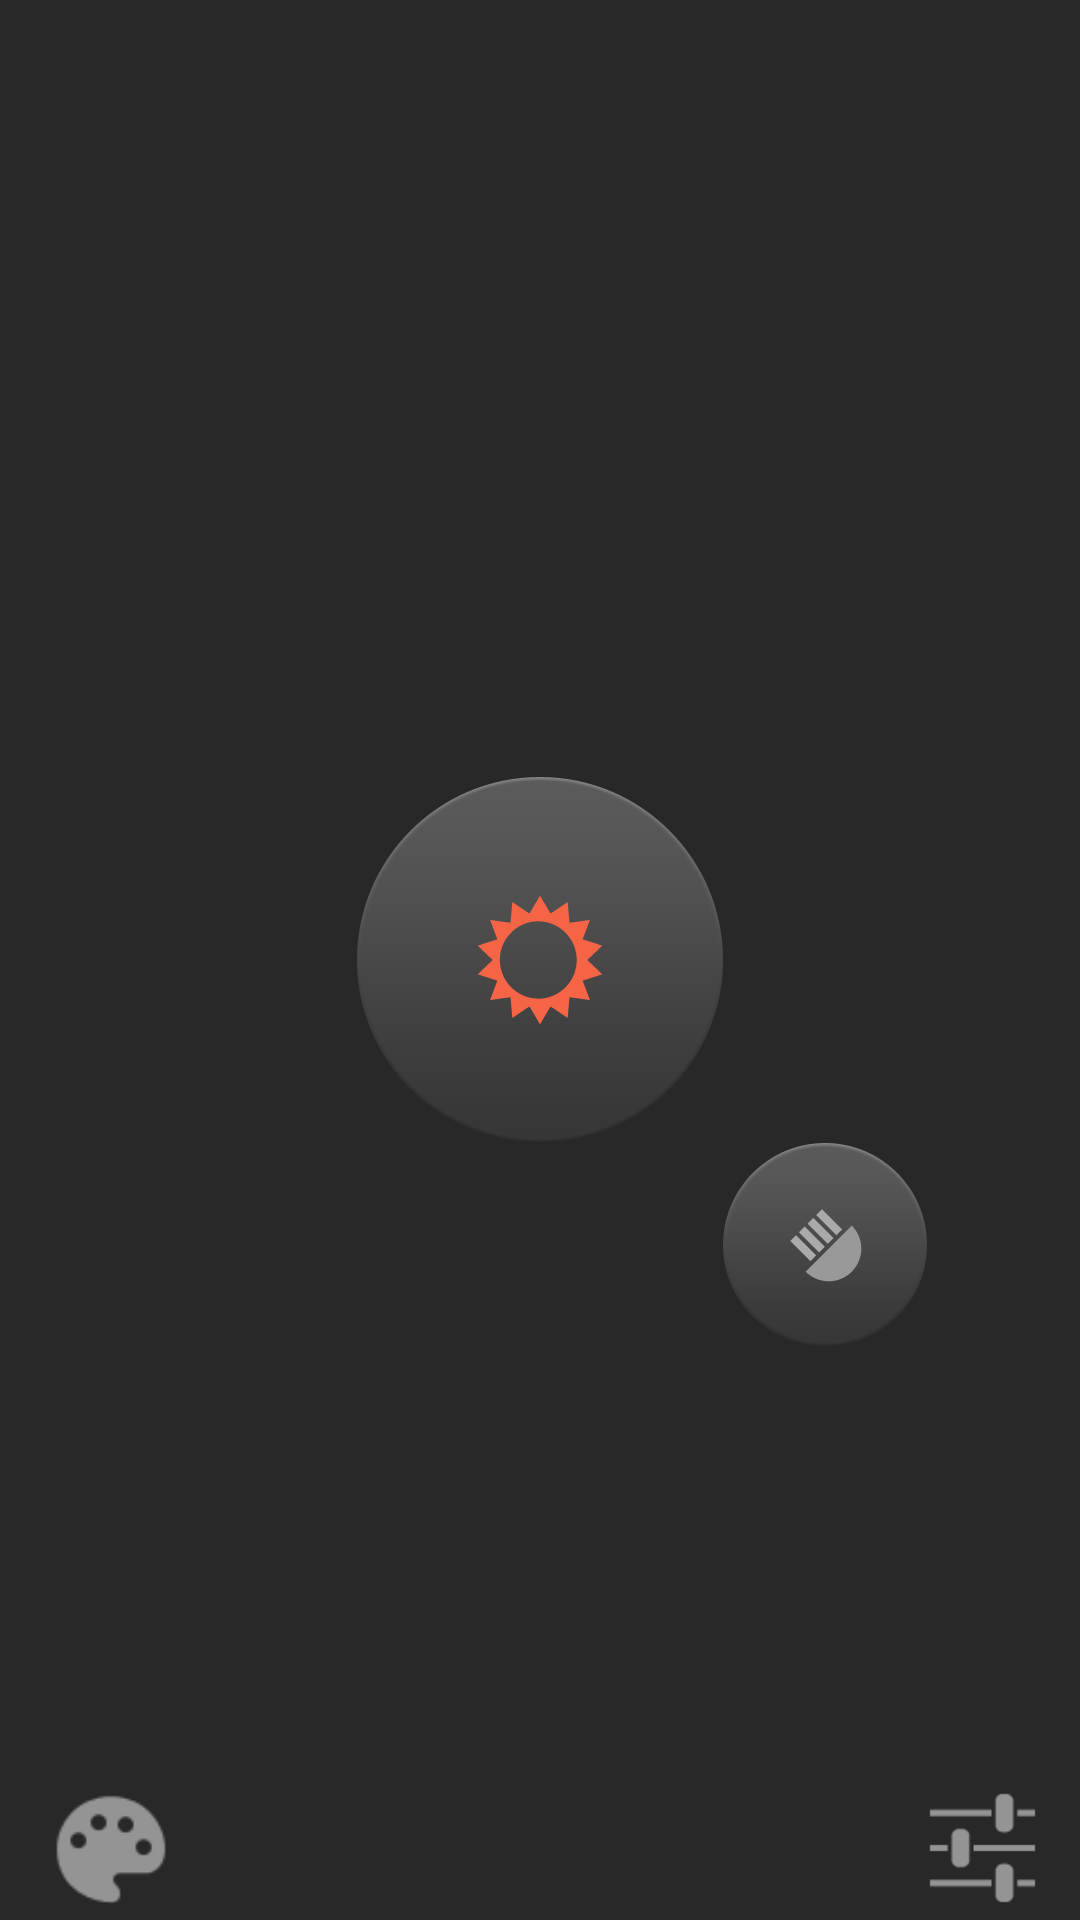

Write the Android layout XML for this screen, with the resource values it uses.
<!-- AndroidManifest.xml: application theme AppTheme -->
<!-- res/layout/activity_flashlight.xml -->
<RelativeLayout xmlns:android="http://schemas.android.com/apk/res/android"
    android:id="@+id/main_container"
    android:background="#ff282828"
    android:layout_width="match_parent"
    android:layout_height="match_parent" >
    <RelativeLayout
        android:id="@+id/te_interface"
        android:layout_width="match_parent"
        android:layout_height="match_parent">
        <ImageButton
            android:id="@+id/te_screen_center"
            android:tag="2"
            android:src="@drawable/ic_screen"
            android:scaleType="center"
            android:layout_centerInParent="true"
            android:background="@drawable/te_screen_btn"
            android:layout_width="122dp"
            android:layout_height="122dp" />
        <ImageView
            android:id="@+id/te_tag_center"
            android:layout_centerInParent="true"
            android:layout_width="1dp"
            android:layout_height="1dp" />
        <ImageView
            android:id="@+id/te_img_top"
            android:tag="1"
            android:layout_marginBottom="85dp"
            android:layout_above="@id/te_tag_center"
            android:layout_centerHorizontal="true"
            style="@style/ColorSelectedBtn" />
        <ImageView
            android:id="@+id/te_img_right"
            android:tag="1"
            android:layout_marginLeft="85dp"
            android:layout_toRightOf="@id/te_tag_center"
            android:layout_centerVertical="true"
            style="@style/ColorSelectedBtn" />
        <ImageView
            android:id="@+id/te_img_bottom"
            android:tag="1"
            android:layout_marginTop="85dp"
            android:layout_below="@id/te_tag_center"
            android:layout_centerHorizontal="true"
            style="@style/ColorSelectedBtn" />
        <ImageView
            android:id="@+id/te_img_left"
            android:tag="1"
            android:layout_marginRight="85dp"
            android:layout_toLeftOf="@id/te_tag_center"
            android:layout_centerVertical="true"
            style="@style/ColorSelectedBtn" />
        <ImageView
            android:id="@+id/te_img_left_top"
            android:tag="1"
            android:layout_marginRight="53dp"
            android:layout_marginBottom="53dp"
            android:layout_toLeftOf="@id/te_tag_center"
            android:layout_above="@id/te_tag_center"
            style="@style/ColorSelectedBtn" />
        <ImageView
            android:id="@+id/te_img_right_top"
            android:tag="1"
            android:layout_marginLeft="53dp"
            android:layout_marginBottom="53dp"
            android:layout_toRightOf="@id/te_tag_center"
            android:layout_above="@id/te_tag_center"
            style="@style/ColorSelectedBtn" />
        <ImageView
            android:id="@+id/te_img_left_bottom"
            android:tag="1"
            android:layout_marginTop="53dp"
            android:layout_marginRight="53dp"
            android:layout_toLeftOf="@id/te_tag_center"
            android:layout_below="@id/te_tag_center"
            style="@style/ColorSelectedBtn" />
        <ImageButton
            android:id="@+id/te_img_right_bottom"
            android:tag="3"
            android:background="@drawable/te_flash_btn"
            android:src="@drawable/ic_flash"
            android:scaleType="center"
            android:layout_toRightOf="@id/te_screen_center"
            android:layout_below="@id/te_screen_center"
            android:layout_width="68dp"
            android:layout_height="68dp" />
        </RelativeLayout>
    <LinearLayout
        android:orientation="horizontal"
        android:layout_alignParentTop="true"
        android:layout_width="fill_parent"
        android:layout_height="48dp">
        <TextView
            android:layout_weight="4"
            android:layout_width="0dp"
            android:layout_height="wrap_content" />
        <ImageButton
            android:id="@+id/main_about"
            android:background="@drawable/button_btn"
            android:visibility="invisible"
            android:src="@drawable/ic_aboutus"
            android:layout_weight="1"
            android:layout_width="0dp"
            android:layout_height="fill_parent" />
        </LinearLayout>
    <LinearLayout
        android:orientation="horizontal"
        android:layout_alignParentBottom="true"
        android:layout_width="fill_parent"
        android:layout_height="48dp">
        <ImageButton
            android:id="@+id/te_color_select"
            android:background="@drawable/button_btn"
            android:src="@drawable/ic_color_set"
            android:layout_weight="1"
            android:layout_width="0dp"
            android:layout_height="fill_parent" />
        <TextView
            android:layout_weight="3"
            android:layout_width="0dp"
            android:layout_height="wrap_content" />
        <ImageButton
            android:id="@+id/te_setting"
            android:background="@drawable/button_btn"
            android:src="@drawable/ic_settings"
            android:layout_width="64dp"
            android:layout_height="fill_parent" />
        </LinearLayout>
    <TextView
        android:id="@+id/main_mask"
        android:layout_width="fill_parent"
        android:layout_height="fill_parent" />
</RelativeLayout>
<!-- resources referenced by this layout -->
<resources>
  <!-- drawable button_btn (drawable) -->
  <?xml version="1.0" encoding="utf-8"?>
  <selector android:dither="true"
    xmlns:android="http://schemas.android.com/apk/res/android">
      <item android:state_window_focused="false" android:drawable="@android:color/transparent" />
      <item android:state_pressed="true" android:drawable="@drawable/bg1_pressed" />
      <item android:state_focused="true" android:drawable="@drawable/bg1_pressed" />
      <item android:drawable="@android:color/transparent" />
  </selector>
  <!-- drawable ic_aboutus: png bitmap (drawable-hdpi, 345 bytes) -->
  <!-- drawable ic_color_set: png bitmap (drawable-mdpi, 575 bytes) -->
  <!-- drawable ic_flash: png bitmap (drawable-480dpi, 1211 bytes) -->
  <!-- drawable ic_screen: png bitmap (drawable-hdpi, 625 bytes) -->
  <!-- drawable ic_settings: png bitmap (drawable-hdpi, 296 bytes) -->
  <!-- drawable te_flash_btn (drawable) -->
  <?xml version="1.0" encoding="utf-8"?>
  <selector android:dither="true"
      xmlns:android="http://schemas.android.com/apk/res/android">
      <item android:state_window_focused="false" android:drawable="@drawable/btn_flash_normal" />
      <item android:state_pressed="true" android:drawable="@drawable/btn_flash_pressed" />
      <item android:state_focused="true" android:drawable="@drawable/btn_flash_pressed" />
      <item android:drawable="@drawable/btn_flash_normal" />
  </selector>
  <!-- drawable te_screen_btn (drawable) -->
  <?xml version="1.0" encoding="utf-8"?>
  <selector android:dither="true"
      xmlns:android="http://schemas.android.com/apk/res/android">
  
      <item android:state_window_focused="false" android:drawable="@drawable/btn_screen_normal"/>
      <item android:state_pressed="true" android:drawable="@drawable/btn_screen_pressed"/>
      <item android:state_focused="true" android:drawable="@drawable/btn_screen_pressed" />
      <item android:drawable="@drawable/btn_screen_normal" />
  
  </selector>
  <style name="ColorSelectedBtn" parent="android:Widget.DeviceDefault">
          <item name="android:scaleType">fitCenter</item>
          <item name="android:src">@drawable/color_select_btn</item>
          <item name="android:layout_width">48dp</item>
          <item name="android:layout_height">48dp</item>
      </style>
  <style name="AppTheme" parent="android:Theme.Black.NoTitleBar">
          <item name="android:windowContentOverlay">@null</item>
      </style>
  <!-- drawable bg1_pressed: png bitmap (drawable-mdpi, 96 bytes) -->
  <!-- drawable btn_flash_normal: png bitmap (drawable-hdpi, 2247 bytes) -->
  <!-- drawable btn_flash_pressed: png bitmap (drawable-hdpi, 2247 bytes) -->
  <!-- drawable btn_screen_normal: png bitmap (drawable-hdpi, 4001 bytes) -->
  <!-- drawable color_select_btn (drawable) -->
  <?xml version="1.0" encoding="utf-8"?>
  <selector xmlns:android="http://schemas.android.com/apk/res/android">
      <item android:state_pressed="true"
          android:state_selected="false"
          android:drawable="@drawable/color_select_bg_pressed"/>
      <item android:state_selected="true"
          android:drawable="@drawable/color_select_bg_checked" />
      <item android:drawable="@drawable/color_select_bg_normal" />
  </selector>
  <!-- drawable color_select_bg_pressed (drawable) -->
  <?xml version="1.0" encoding="utf-8"?>
  <shape xmlns:android="http://schemas.android.com/apk/res/android"
      android:shape="oval">
      <solid android:color="#26000000"/>
  </shape>
  <!-- drawable color_select_bg_checked (drawable) -->
  <?xml version="1.0" encoding="utf-8"?>
  <layer-list xmlns:android="http://schemas.android.com/apk/res/android">
      <item>
          <shape android:shape="oval">
              <solid android:color="#26000000"/>
          </shape>
      </item>
      <item android:drawable="@drawable/ic_color_selected"/>
  </layer-list>
  <!-- drawable color_select_bg_normal (drawable) -->
  <?xml version="1.0" encoding="utf-8"?>
  <shape xmlns:android="http://schemas.android.com/apk/res/android"
      android:shape="oval" >
      <solid android:color="#00000000" />
  </shape>
</resources>
